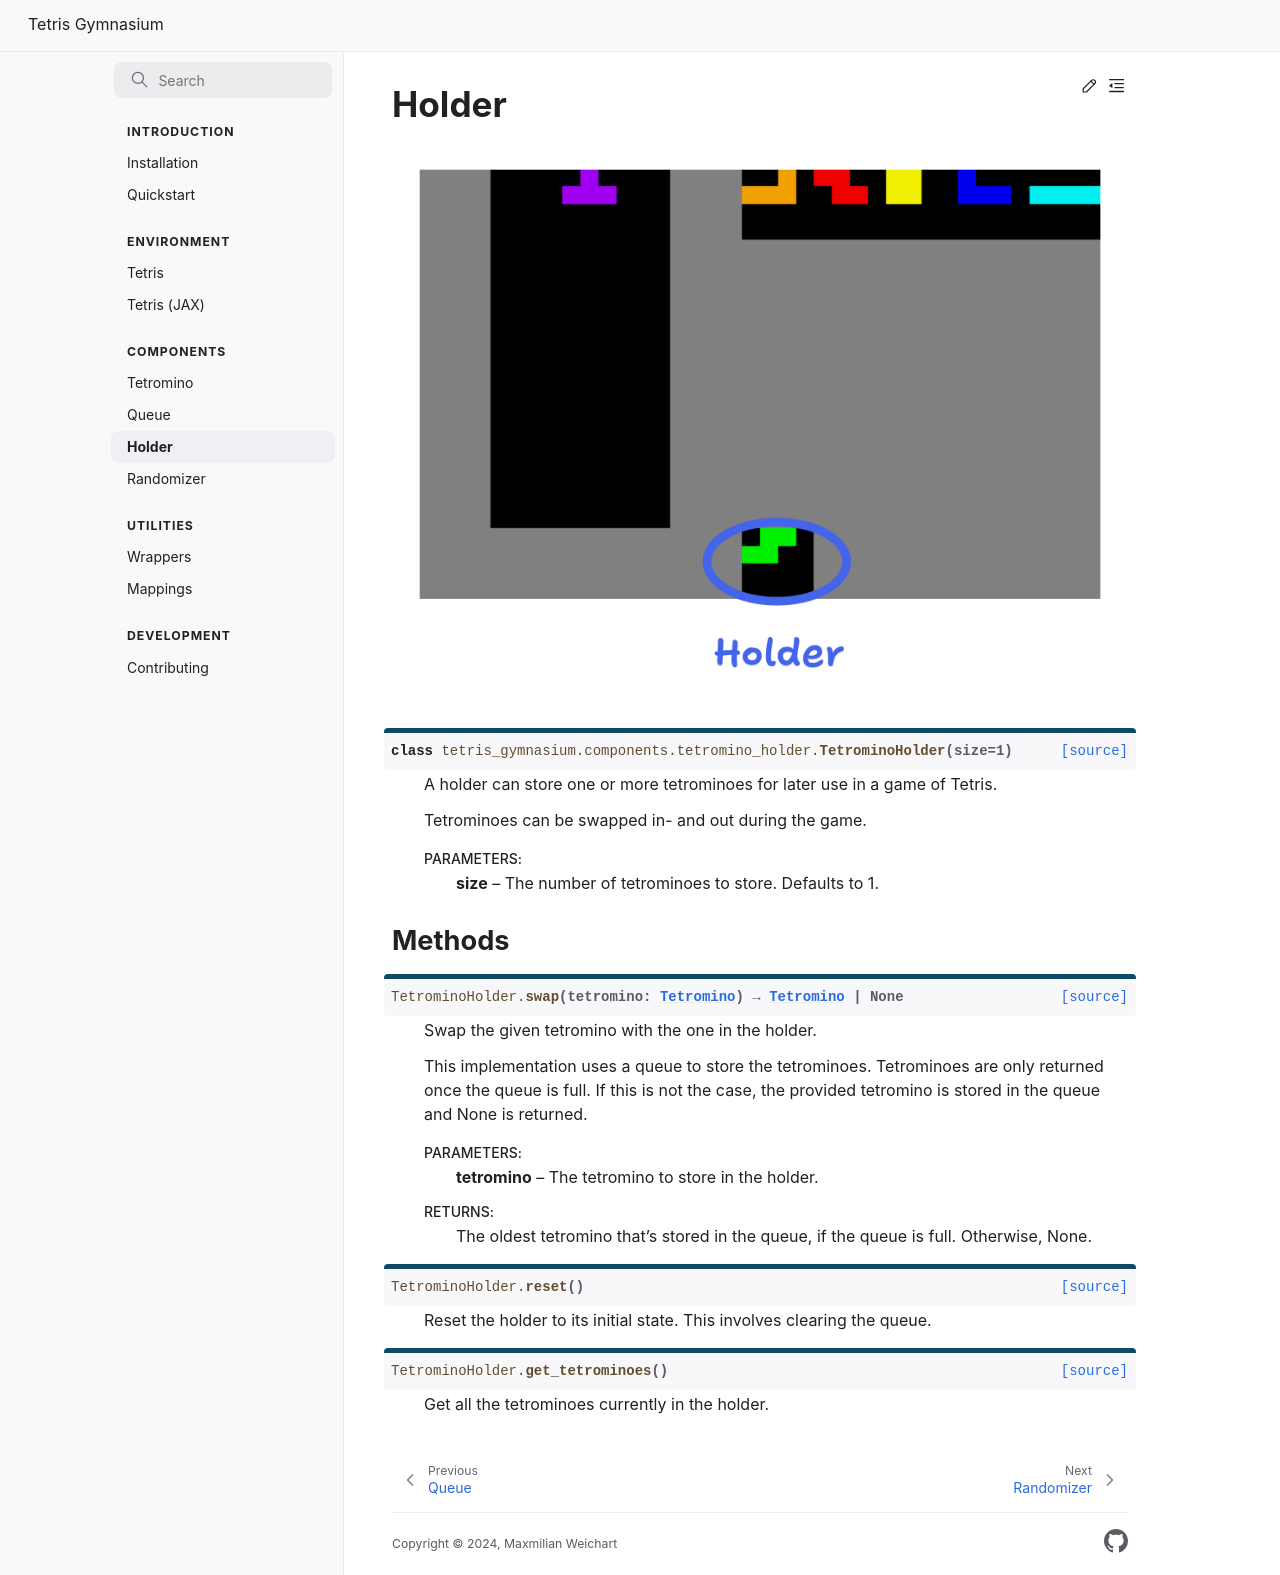

repository: MoonCrabread/dsa5102 · page: components/holder/index.html · generator: sphinx

# Holder

![Queue](../_static/components/holder.png)

```{eval-rst}
.. autoclass:: tetris_gymnasium.components.tetromino_holder.TetrominoHolder
```

## Methods
```{eval-rst}
.. automethod:: tetris_gymnasium.components.tetromino_holder.TetrominoHolder.swap
.. automethod:: tetris_gymnasium.components.tetromino_holder.TetrominoHolder.reset
.. automethod:: tetris_gymnasium.components.tetromino_holder.TetrominoHolder.get_tetrominoes
```
